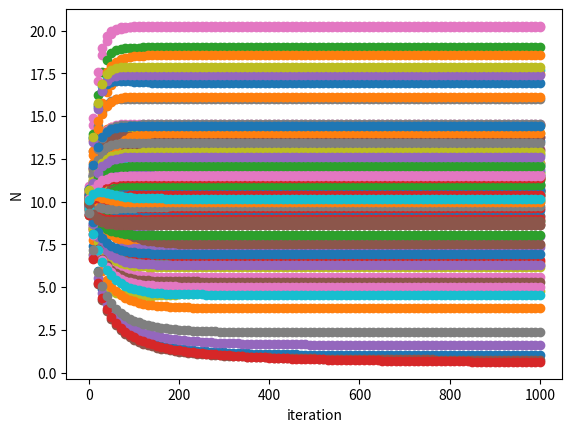

This chart was generated by the following Python code:
import numpy as np
import scipy as sp
import matplotlib.pyplot as plt


class DispersalNetwork:
    def __init__(self, randomSeed, species, patches, dispersal=1, dt=1e-2, maxIteration=1e3, maxError=1e-4):
        self.seed = randomSeed
        np.random.seed(self.seed)

        self.S = species  # numbers of species
        self.n = patches  # numbers of patches
        self.c = 0.2  # connectence
        self.d = dispersal  # dispersal rate
        self.N0 = None  # initial N
        self.dt = dt  # time interval
        self.maxIter = maxIteration  # max iteration time
        self.maxError = maxError  # max error in iteration

        self.M, self.A, self.D = None, None, None
        self.Nf = None  # fixed point
        self.J = None  # Jacobian matrix
        self.eigval = None  # eigenvalues of Jacobian matrix
        self.stable = False  # stability
        self.unstableReason = None  # reason of unstable

        self.N_lst, self.xlst = [], []

    def spawn(self):
        """
        spawn A, M, N0\n
        A: normal distribution N(0, 1)\n
        M: (1, 1, ..., 1)
        N0: (1, 1, ..., 1)
        :return:
        """

        self._spawn_A()

        # use 1-D matrix
        self.M = np.ones(self.S * self.n)
        self.N0 = 10 * np.ones(self.S * self.n)

        self._spawn_D()

    def _spawn_A(self):
        """
        spawn the matrix A
        :return:
        """

        # spawn the matrix A_standard
        A_std = -1 * np.identity(self.S)
        for i in range(self.S):
            for j in range(self.S):
                if i != j:
                    if np.random.random() < self.c:
                        A_std[i, j] = np.random.normal(0, 0.25)

        lst_A = []
        for i in range(self.n):
            same = np.random.normal(1, 0.1, size=(self.S, self.S))
            lst_A.append(np.multiply(same, A_std))

        self.A = sp.linalg.block_diag(*lst_A)

    def _spawn_D(self):
        """
        spawn the matrix D
        :return:
        """
        temp = np.concatenate([self.d * np.identity(self.S)] * self.n, axis=1)
        self.D = np.concatenate([temp] * self.n, axis=0)

    def ode(self, t=0, N=0):
        """
        the non-dispersal LV equation represented with matrix
        :param N: current number matrix of species
        :return: dN / dt
        """

        # temp1 = np.multiply(N, self.M - self.d + np.matmul(self.A, N))
        # temp2 = self.d / (self.n-1) * np.matmul(self.C, N)
        # return temp1 + temp2

        temp1 = np.multiply(N, self.M + np.matmul(self.A, N))
        temp2 = np.matmul(self.D, N)
        P = np.ones(self.n*self.S)
        temp3 = np.multiply(N, np.matmul(self.D, P))

        return temp1 + temp2 + temp3

    def RK4(self, N, dt):
        """
        4th-order Runge-Kutta method
        :param N: current number matrix of species
        :param dt: time interval
        :return: N_n+1
        """
        k1 = self.ode(N=N)
        k2 = self.ode(N=N + k1 * dt / 2)
        k3 = self.ode(N=N + k2 * dt / 2)
        k4 = self.ode(N=N + k3 * dt)

        return N + dt * (k1 + 2*k2 + 2*k3 + k4) / 6

    def findFixed(self):
        """
        find the fixed point
        :return:
        """
        N_old = self.N0
        N_new = self.RK4(N_old, self.dt)
        # if all elements in |N_new - N_old| are < maxError, regard the point as a fixed point
        iteration = 0
        while True: #sum(abs(N_new - N_old) > self.maxError) > 0:
            temp = N_new
            N_new = self.RK4(N_old, self.dt)
            N_old = temp
            if iteration % 10 == 0:
                self.xlst.append(iteration)
                self.N_lst.append(N_new[0])
            iteration += 1
            # if some Ni <= 0, the fixed point does not exist
            if sum(N_new <= 0) > 0:
                # N_new = None
                self.unstableReason = 'some specie(s) extinguish'
                break
            # if iteration time exceeds the maximum, the fixed point does not exist
            if iteration > self.maxIter:
                # N_new = None
                self.unstableReason = 'iteration overflow'
                break

        self.Nf = N_new

    def calc_jacobian(self):
        """
        calculate Jacobian matrix
        :return:
        """

        N_diag = np.diag(self.Nf.reshape(self.n*self.S))
        # N_diag = np.diag(self.Nf)
        temp1 = np.matmul(N_diag, self.A)
        P = np.ones(self.n * self.S)
        temp2 = np.diag(self.M + np.matmul(self.A, self.Nf) - np.matmul(self.D, P))
        temp3 = np.matmul(self.D, N_diag)
        self.J = temp1 + temp2 + temp3

    def calc_eigenvalue(self):
        """
        calculate the eigenvalues of Jacobian matrix\n
        if the real part of each eigenvalue is negative, the point is stable
        :return:
        """
        self.eigval = np.linalg.eigvals(self.J)
        if sum(self.eigval.real < 0) == self.S:
            self.stable = True
        else:
            self.stable = False
            self.unstableReason = 'positive real parts of eigenvalues'

    def compute(self):
        """
        compute the fixed point
        :return:
        """
        self.spawn()
        self.findFixed()
        # self.calc_jacobian()
        # self.calc_eigenvalue()

        # solver = sp.integrate.RK45(self.ode, t0=0, y0=self.N0, t_bound=10, max_step=self.maxIter)
        # for i in range(int(self.maxIter)):
        #     solver.step()
        #     if solver.status == 'finished':
        #         break
        # self.Nf = solver.y.T

    def disp(self):
        """
        display network information
        :return:
        """
        print(f'Num. Species:{self.S}')
        print(f'Seed: {self.seed}')
        print(f'Fixed point: {self.Nf}')
        print(f'Stable: {self.stable}')
        print(f'Reason: {self.unstableReason}')
        # print(f'A: {self.A}')

    def ploteigval(self):
        """
        plot the eigenvalues of Jacobian matrix on the complex plane
        :return:
        """
        x = self.eigval.real
        y = self.eigval.imag

        plt.scatter(x, y)
        plt.xlabel('Real')
        plt.ylabel('Imaginary')
        plt.show()

    def plotN(self):

        plt.scatter(self.xlst, self.N_lst)
        plt.xlabel('iteration')
        plt.ylabel('N')
        plt.show()


if __name__ == '__main__':
    species = 10
    patches = 5
    for seed in range(1, 101):
        net = DispersalNetwork(randomSeed=seed, species=species, patches=patches)
        net.compute()
        # if not net.stable:
        #     continue
        net.disp()
        net.plotN()
        # net.ploteigval()
